Photos from the image-classification dataset "Recommendation" in the GitHub repository laslas123/Recommendation. Its 16 classes are: baby onesie, coat, dress, dungarees, hoodie, jeans, pants, shirt, shorts, skirt, strap dress, suit set, sweater, t-shirt, vest, wedding dress.

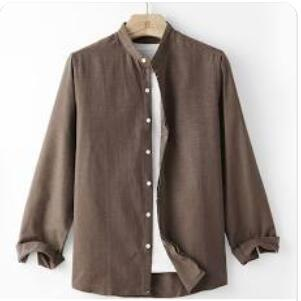
Label: shirt

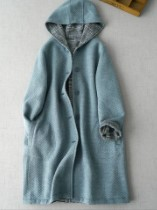
Label: hoodie

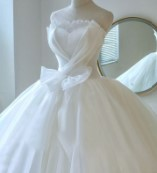
Label: wedding dress

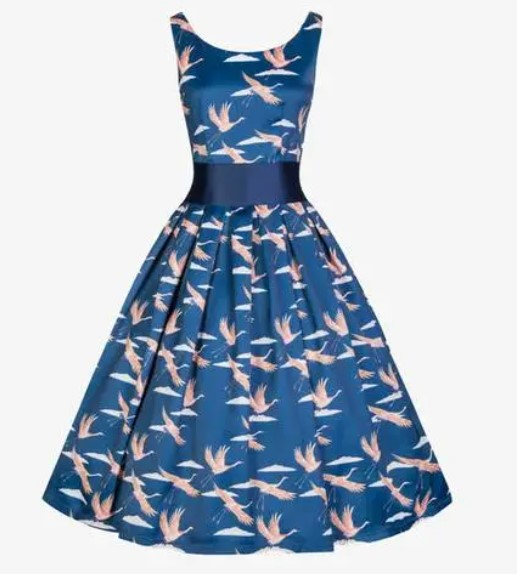
Label: dress

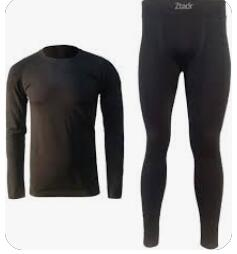
Label: suit set

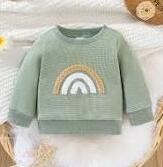
Label: sweater
